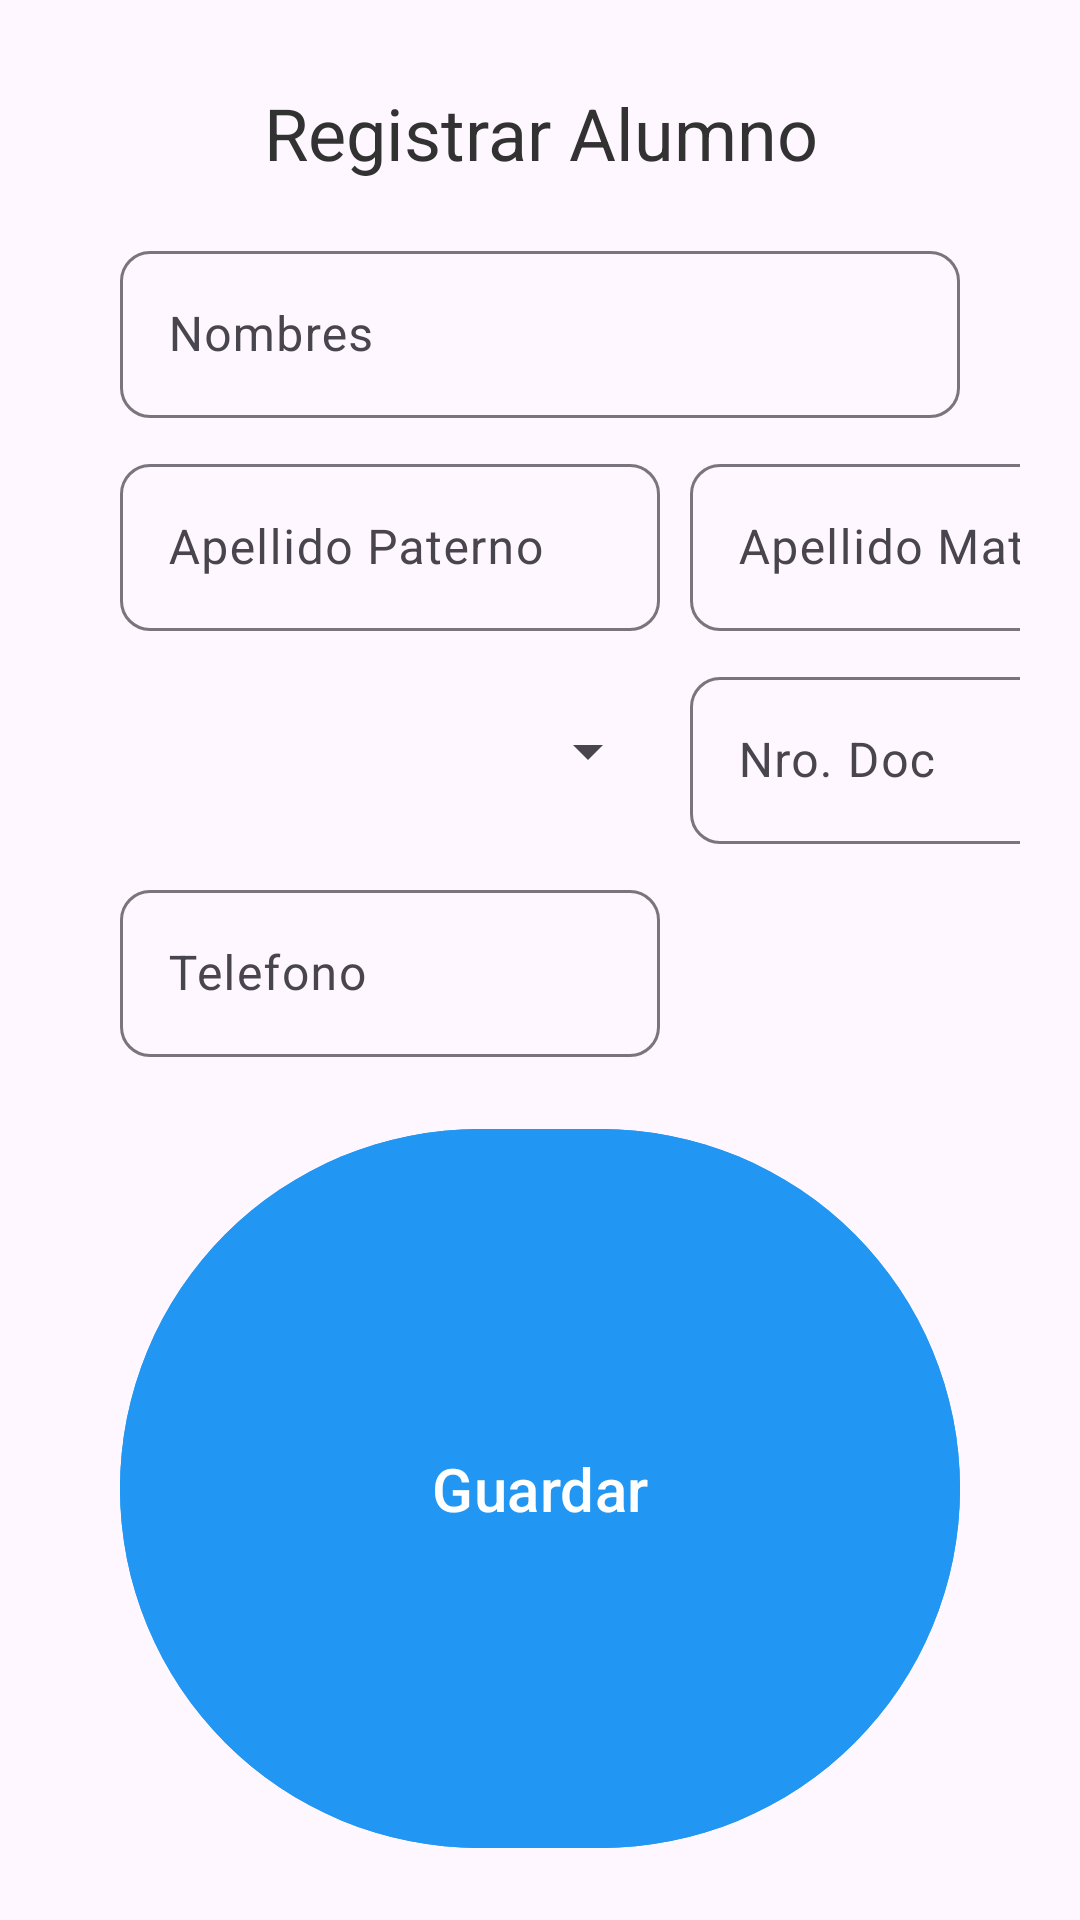

Write the Android layout XML for this screen, with the resource values it uses.
<!-- AndroidManifest.xml: application theme Theme.College_Political_Parties -->
<!-- res/layout/activity_register_update_student.xml -->
<?xml version="1.0" encoding="utf-8"?>
<LinearLayout xmlns:android="http://schemas.android.com/apk/res/android"
    xmlns:app="http://schemas.android.com/apk/res-auto"
    xmlns:tools="http://schemas.android.com/tools"
    android:id="@+id/main"
    android:layout_width="match_parent"
    android:layout_height="wrap_content"
    android:orientation="vertical"
    android:padding="20dp"
    android:layout_marginTop="150dp"
    tools:context=".RegisterUpdateStudent">

    <TextView
        android:id="@+id/tvSaveUpdateStudent"
        android:layout_width="match_parent"
        android:layout_height="wrap_content"
        android:layout_marginStart="10dp"
        android:layout_marginEnd="10dp"
        android:textSize="24sp"
        android:gravity="center_horizontal"
        android:text="@string/title_register_student"
        android:textColor="@color/snack"
        android:padding="8dp"
        />

    <com.google.android.material.textfield.TextInputLayout
        android:id="@+id/textInputNames"
        style="@style/Widget.Material3.TextInputLayout.OutlinedBox"
        android:layout_width="match_parent"
        android:layout_height="wrap_content"
        android:layout_marginTop="10dp"
        android:layout_marginStart="20dp"
        android:layout_marginEnd="20dp"
        app:boxBackgroundMode="outline"
        app:boxCornerRadiusBottomEnd="10dp"
        app:boxCornerRadiusBottomStart="10dp"
        app:boxCornerRadiusTopEnd="10dp"
        app:boxCornerRadiusTopStart="10dp"
        app:endIconMode="clear_text"
        app:helperTextTextColor="@color/grey">

        <com.google.android.material.textfield.TextInputEditText
            android:id="@+id/edtNames"
            android:layout_width="match_parent"
            android:layout_height="wrap_content"
            android:hint="@string/txt_names"
            android:textColorHint="@color/skye"
            android:inputType="textCapSentences|textAutoCorrect" />

    </com.google.android.material.textfield.TextInputLayout>

    <LinearLayout
        android:layout_width="match_parent"
        android:layout_height="wrap_content"
        android:layout_marginStart="20dp"
        android:orientation="horizontal">

        <com.google.android.material.textfield.TextInputLayout
            android:id="@+id/textInputPaternalSurname"
            style="@style/Widget.Material3.TextInputLayout.OutlinedBox"
            android:layout_width="180dp"
            android:layout_height="wrap_content"
            android:layout_marginTop="10dp"
            app:boxBackgroundMode="outline"
            app:boxCornerRadiusBottomEnd="10dp"
            app:boxCornerRadiusBottomStart="10dp"
            app:boxCornerRadiusTopEnd="10dp"
            app:boxCornerRadiusTopStart="10dp"
            app:endIconMode="clear_text"
            app:helperTextTextColor="@color/grey">

            <com.google.android.material.textfield.TextInputEditText
                android:id="@+id/edtPaternalSurname"
                android:layout_width="180dp"
                android:layout_height="wrap_content"
                android:hint="@string/txt_paternal_surname"
                android:inputType="textCapSentences|textAutoCorrect"
                />

        </com.google.android.material.textfield.TextInputLayout>

        <com.google.android.material.textfield.TextInputLayout
            android:id="@+id/textInputMaternalSurname"
            style="@style/Widget.Material3.TextInputLayout.OutlinedBox"
            android:layout_width="180dp"
            android:layout_height="wrap_content"
            android:layout_marginStart="10dp"
            android:layout_marginTop="10dp"
            app:boxBackgroundMode="outline"
            app:boxCornerRadiusBottomEnd="10dp"
            app:boxCornerRadiusBottomStart="10dp"
            app:boxCornerRadiusTopEnd="10dp"
            app:boxCornerRadiusTopStart="10dp"
            app:endIconMode="clear_text"
            app:helperTextTextColor="@color/grey">

            <com.google.android.material.textfield.TextInputEditText
                android:id="@+id/edtMaternalSurname"
                android:layout_width="180dp"
                android:layout_height="wrap_content"
                android:hint="@string/txt_maternal_surname"
                android:inputType="textCapSentences|textAutoCorrect"
                />

        </com.google.android.material.textfield.TextInputLayout>

    </LinearLayout>

    <LinearLayout
        android:layout_width="match_parent"
        android:layout_height="wrap_content"
        android:layout_marginStart="20dp"
        android:orientation="horizontal">

        <com.google.android.material.textfield.TextInputLayout
            android:id="@+id/textInputTypeDoc"
            style="@style/Widget.Material3.TextInputLayout.OutlinedBox"
            android:layout_width="180dp"
            android:layout_height="wrap_content"
            android:layout_marginTop="10dp"
            app:boxBackgroundMode="outline"
            app:boxCornerRadiusBottomEnd="10dp"
            app:boxCornerRadiusBottomStart="10dp"
            app:boxCornerRadiusTopEnd="10dp"
            app:boxCornerRadiusTopStart="10dp"
            app:helperTextTextColor="@color/grey">

            <Spinner
                android:id="@+id/spnTypeDoc"
                android:layout_width="170dp"
                android:layout_height="50dp"
                android:layout_marginStart="10dp"
                android:layout_marginEnd="20dp"
                android:layout_marginTop="5dp"
                android:overlapAnchor="false" />

        </com.google.android.material.textfield.TextInputLayout>

        <com.google.android.material.textfield.TextInputLayout
            android:id="@+id/textInputNroDoc"
            style="@style/Widget.Material3.TextInputLayout.OutlinedBox"
            android:layout_width="180dp"
            android:layout_height="wrap_content"
            android:layout_marginStart="10dp"
            android:layout_marginTop="10dp"
            app:boxBackgroundMode="outline"
            app:boxCornerRadiusBottomEnd="10dp"
            app:boxCornerRadiusBottomStart="10dp"
            app:boxCornerRadiusTopEnd="10dp"
            app:boxCornerRadiusTopStart="10dp"
            app:endIconMode="clear_text"
            app:helperTextTextColor="@color/grey">

            <com.google.android.material.textfield.TextInputEditText
                android:id="@+id/edtNroDoc"
                android:layout_width="180dp"
                android:layout_height="wrap_content"
                android:hint="@string/txt_nro_doc"
                android:inputType="number"
                android:maxLength="11"
                />

        </com.google.android.material.textfield.TextInputLayout>

    </LinearLayout>

    <LinearLayout
        android:layout_width="match_parent"
        android:layout_height="wrap_content"
        android:layout_marginStart="20dp"
        android:orientation="horizontal">

        <com.google.android.material.textfield.TextInputLayout
            android:id="@+id/textInputPhone"
            style="@style/Widget.Material3.TextInputLayout.OutlinedBox"
            android:layout_width="180dp"
            android:layout_height="wrap_content"
            android:layout_marginTop="10dp"
            app:boxBackgroundMode="outline"
            app:boxCornerRadiusBottomEnd="10dp"
            app:boxCornerRadiusBottomStart="10dp"
            app:boxCornerRadiusTopEnd="10dp"
            app:boxCornerRadiusTopStart="10dp"
            app:endIconMode="clear_text"
            app:helperTextTextColor="@color/grey">

            <com.google.android.material.textfield.TextInputEditText
                android:id="@+id/edtPhone"
                android:layout_width="180dp"
                android:layout_height="wrap_content"
                android:hint="@string/txt_phone"
                android:inputType="phone"
                android:maxLength="13"
                />

        </com.google.android.material.textfield.TextInputLayout>

        <com.google.android.material.textfield.TextInputLayout
            android:id="@+id/textInputStateStudent"
            style="@style/Widget.Material3.TextInputLayout.OutlinedBox"
            android:layout_width="180dp"
            android:layout_height="wrap_content"
            android:layout_marginStart="10dp"
            android:layout_marginTop="10dp"
            app:boxBackgroundMode="outline"
            app:boxCornerRadiusBottomEnd="10dp"
            app:boxCornerRadiusBottomStart="10dp"
            app:boxCornerRadiusTopEnd="10dp"
            app:boxCornerRadiusTopStart="10dp"
            app:helperTextTextColor="@color/grey">

            <Spinner
                android:id="@+id/spnStateStudent"
                android:layout_width="170dp"
                android:layout_height="50dp"
                android:layout_marginStart="10dp"
                android:layout_marginEnd="20dp"
                android:layout_marginTop="5dp"
                android:overlapAnchor="false" />

        </com.google.android.material.textfield.TextInputLayout>

    </LinearLayout>

    <com.google.android.material.button.MaterialButton
        android:id="@+id/btnSaveUpdateStudent"
        android:layout_width="match_parent"
        android:layout_height="match_parent"
        android:layout_marginTop="20dp"
        android:layout_marginStart="20dp"
        android:layout_marginEnd="20dp"
        android:text="@string/save"
        android:backgroundTint="@color/skye"
        android:textColor="@color/white"
        android:textSize="20sp"
        android:gravity="center"/>

</LinearLayout>
<!-- resources referenced by this layout -->
<resources>
  <color name="grey">#CCCCCC</color>
  <color name="skye">#2196F3</color>
  <color name="snack">#323232</color>
  <color name="white">#FFFFFFFF</color>
  <string name="save">Guardar</string>
  <string name="title_register_student">Registrar Alumno</string>
  <string name="txt_maternal_surname">Apellido Materno</string>
  <string name="txt_names">Nombres</string>
  <string name="txt_nro_doc">Nro. Doc</string>
  <string name="txt_paternal_surname">Apellido Paterno</string>
  <string name="txt_phone">Telefono</string>
  <style name="Theme.College_Political_Parties" parent="Base.Theme.College_Political_Parties" />
  <style name="Base.Theme.College_Political_Parties" parent="Theme.Material3.DayNight.NoActionBar">
          
          
      </style>
</resources>
